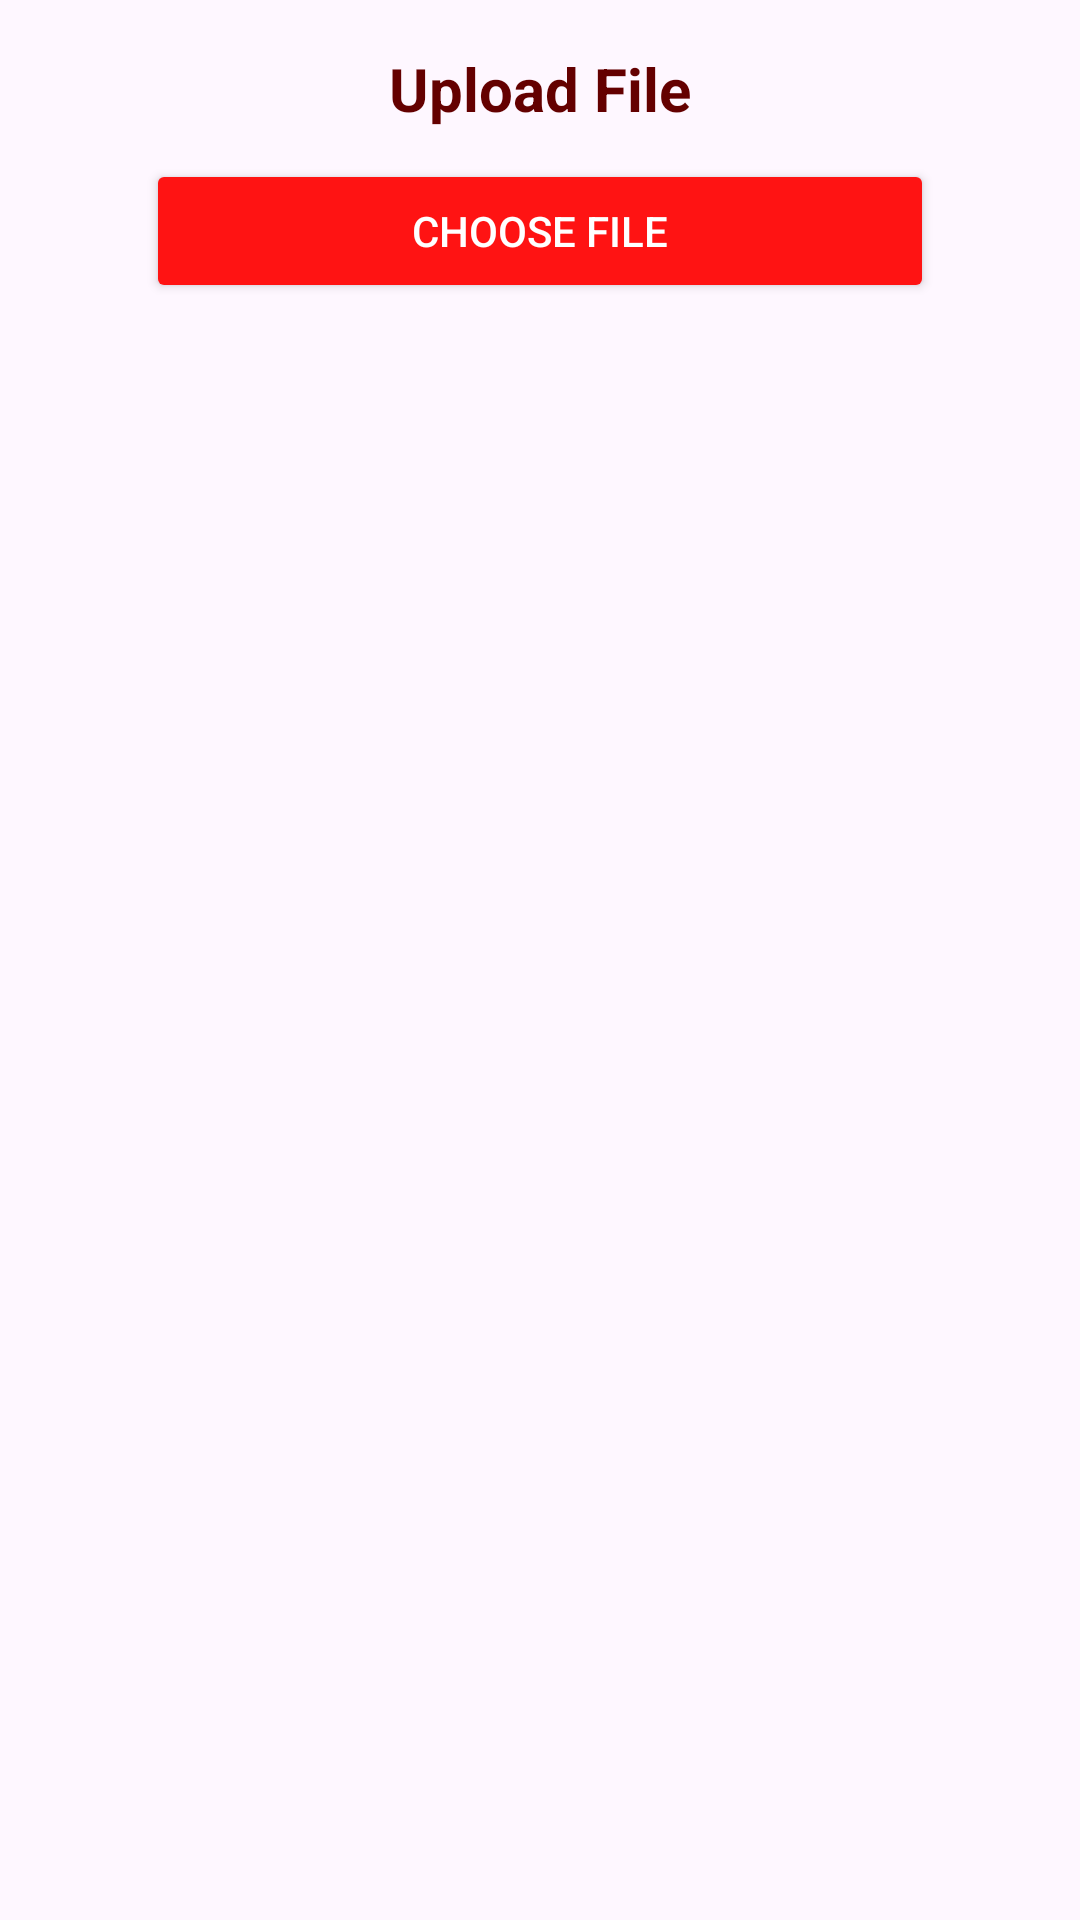

Produce the Android XML layout that renders to this screen, including the resource entries it uses.
<!-- AndroidManifest.xml: application theme Theme.TNTSApp -->
<!-- res/layout/dialog_upload_file.xml -->
<?xml version="1.0" encoding="utf-8"?>
<androidx.constraintlayout.widget.ConstraintLayout xmlns:android="http://schemas.android.com/apk/res/android"
    xmlns:tools="http://schemas.android.com/tools"
    android:layout_width="wrap_content"
    android:layout_height="wrap_content"
    xmlns:app="http://schemas.android.com/apk/res-auto"
    android:padding="16dp"
    android:background="@drawable/dialog_background"
    android:layout_gravity="center">

    <androidx.constraintlayout.widget.Guideline
        android:layout_width="wrap_content"
        android:layout_height="wrap_content"
        android:id="@+id/guideline_vertical"
        android:orientation="vertical"
        app:layout_constraintGuide_percent="0.10" />

    <androidx.constraintlayout.widget.Guideline
        android:layout_width="wrap_content"
        android:layout_height="wrap_content"
        android:id="@+id/guideline_vertical1"
        android:orientation="vertical"
        app:layout_constraintGuide_percent="0.90" />

    
    <TextView
        android:id="@+id/tvUploadFileTitle"
        android:layout_width="wrap_content"
        android:layout_height="wrap_content"
        android:text="Upload File"
        android:textColor="#640000"
        android:textSize="20sp"
        android:textStyle="bold"
        android:gravity="center"
        android:paddingBottom="10dp"
        app:layout_constraintTop_toTopOf="parent"
        app:layout_constraintStart_toStartOf="parent"
        app:layout_constraintEnd_toEndOf="parent"/>

    <Button
        android:id="@+id/btnChooseFile"
        android:layout_width="0dp"
        android:layout_height="wrap_content"
        android:text="Choose File"
        android:textAlignment="center"
        android:backgroundTint="@color/red"
        android:textColor="@android:color/white"
        android:paddingTop="10dp"
        app:layout_constraintTop_toBottomOf="@id/tvUploadFileTitle"
        app:layout_constraintStart_toStartOf="@id/guideline_vertical"
        app:layout_constraintEnd_toEndOf="@id/guideline_vertical1"/>

</androidx.constraintlayout.widget.ConstraintLayout>
<!-- resources referenced by this layout -->
<resources>
  <color name="red">#FF1313</color>
  <style name="Theme.TNTSApp" parent="Base.Theme.TNTSApp" />
  <style name="Base.Theme.TNTSApp" parent="Theme.Material3.DayNight.NoActionBar">
          
          
      </style>
</resources>
